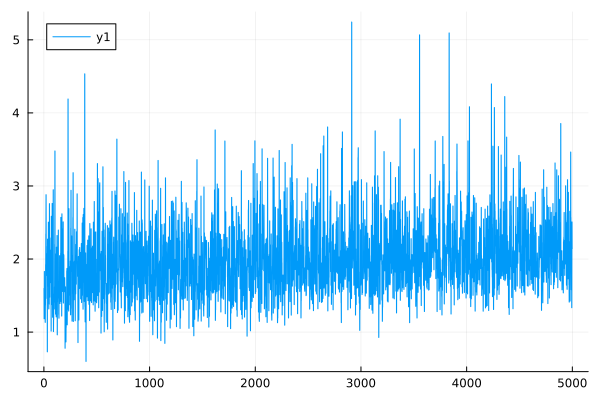

Data behind this chart, as committed beside it:
0	1.5951040062084298
1	1.595
2	1.182
3	1.182
4	1.83
5	1.83
6	1.248
7	1.248
8	1.33
9	1.33
10	1.296
11	1.296
12	1.133
13	1.133
14	1.368
15	1.368
16	1.924
17	1.924
18	2.343
19	2.343
20	2.881
21	2.88
22	2.173
23	2.173
24	1.774
25	1.774
26	2.074
27	2.073
28	1.46
29	1.46
30	1.989
31	1.989
32	0.7295
33	0.7295
34	2.273
35	2.272
36	2.144
37	2.144
38	2.028
39	2.028
40	1.629
41	1.629
42	2.505
43	2.505
44	1.384
45	1.384
46	1.317
47	1.317
48	2.303
49	2.302
50	1.382
51	1.382
52	2.758
53	2.758
54	1.478
55	1.477
56	2.289
57	2.289
58	2.046
59	2.046
60	2.027
... 4,940 more rows
